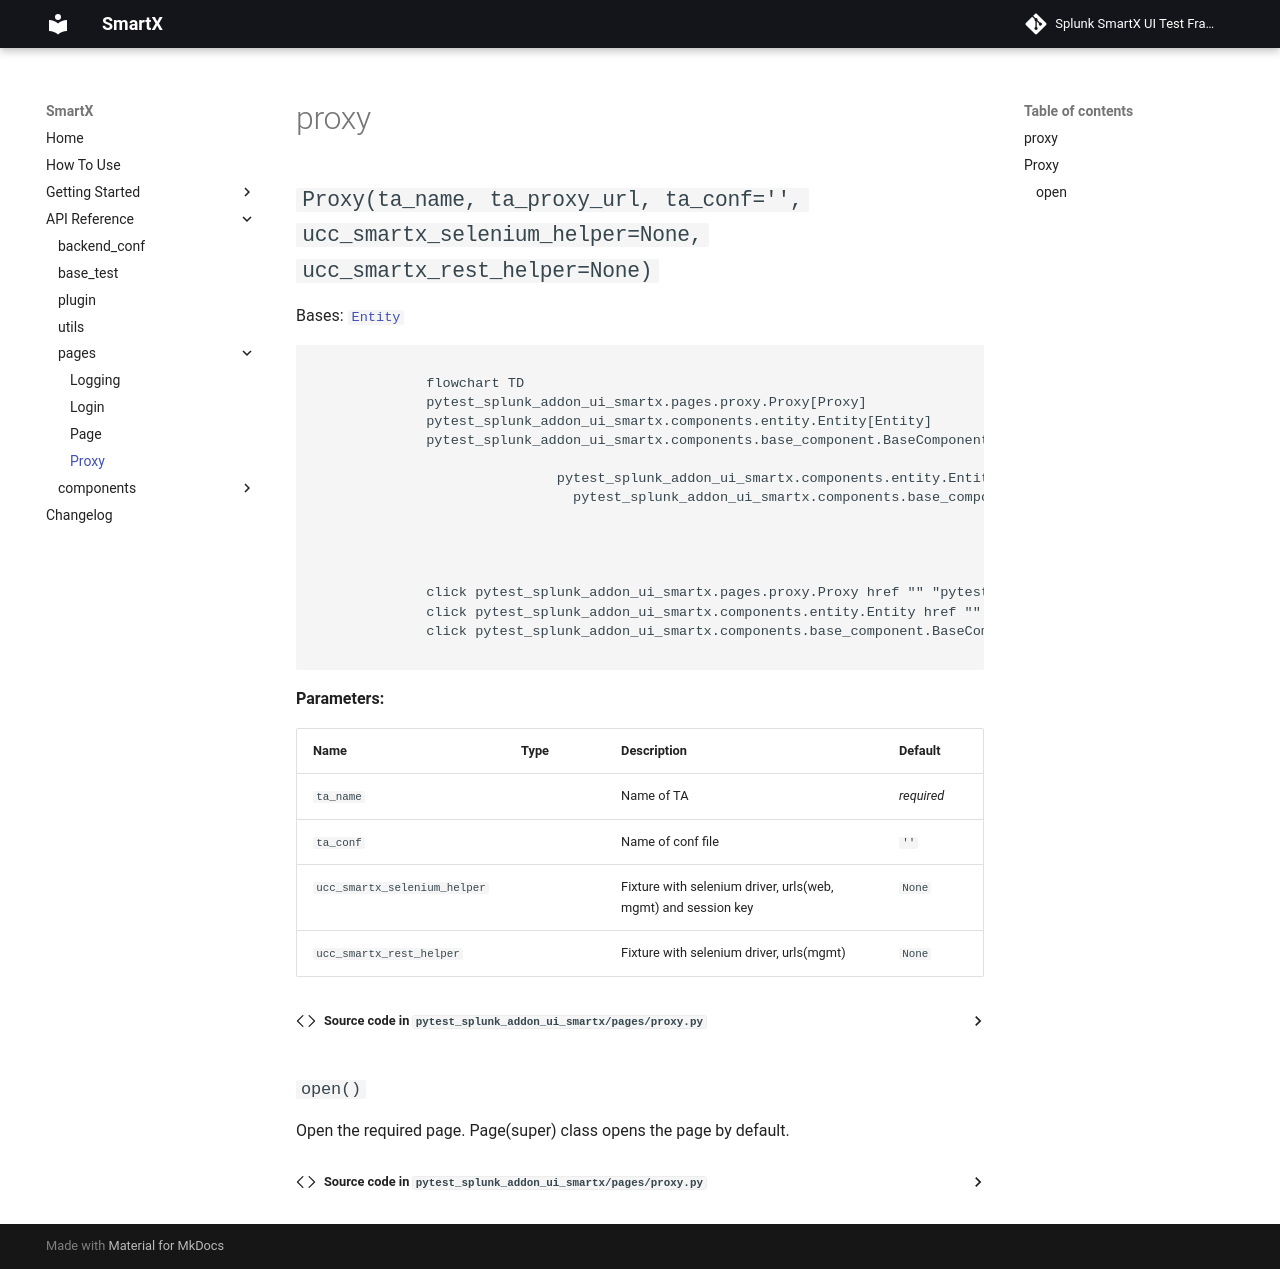

repository: splunk/addon-factory-smartx-ui-test-library · page: api_reference/pages/proxy/index.html · generator: mkdocs

# proxy

::: pytest_splunk_addon_ui_smartx.pages.proxy
